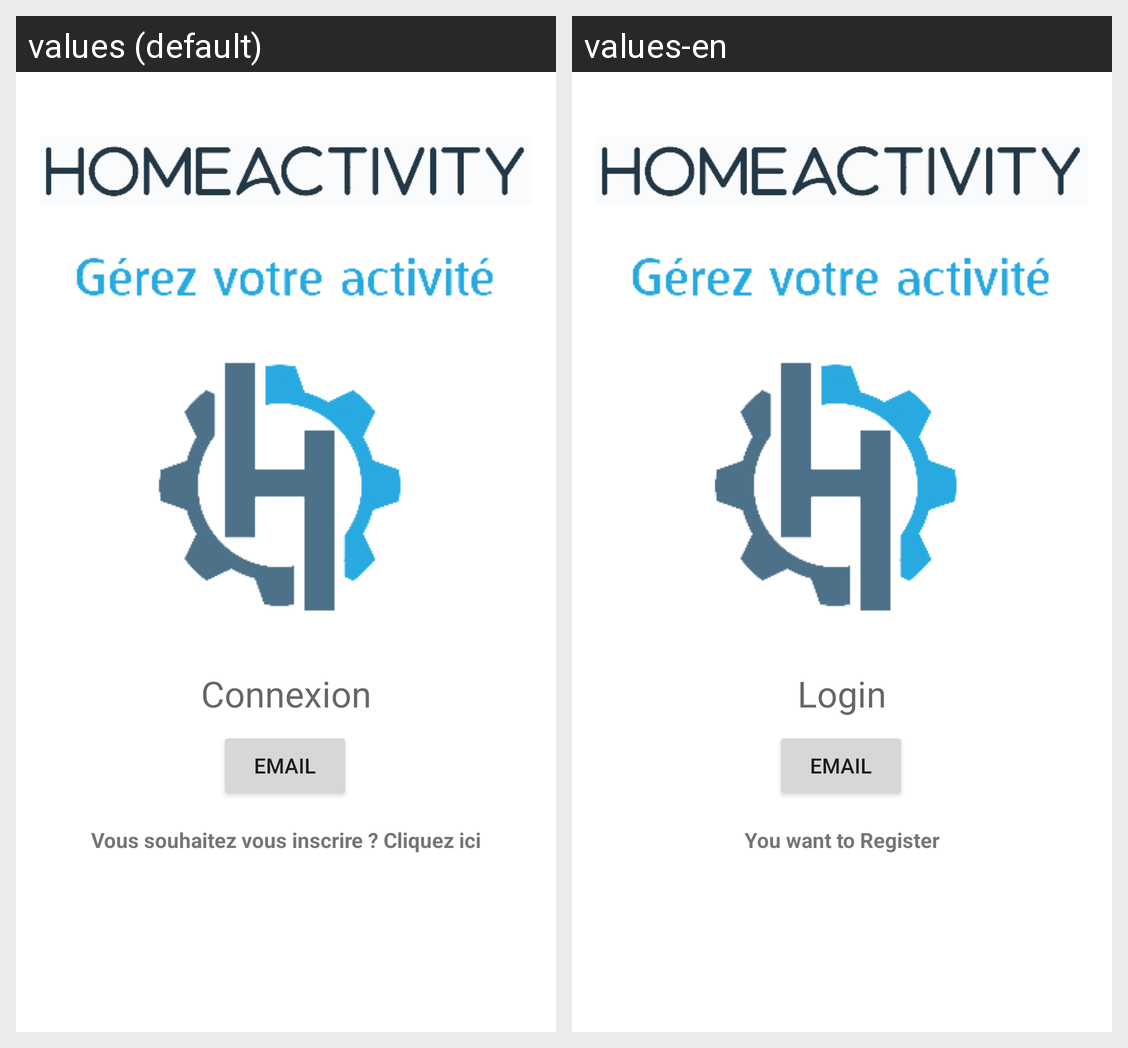

Here is an Android app screen in its default locale and in the app's own translations. Write out the translated-string differences for the strings that appear on this screen.
Android screen res/layout/activity_main.xml rendered under 2 locales, left to right: values (default), values-en. Device: Nexus 5 (rendered at 1080×1920; each locale shown at half size, 540×960, under a caption strip naming it); theme Theme.HomeActivity.
Strings drawn on this screen, with the default value and each locale's value (text and hints the layout hard-codes, and strings that could not be matched under every locale, appear in the picture but are not listed):

Title_Connection
  values: Connexion
  values-en: Login

EmailBtn
  values: Email
  values-en: Email

RegisterBtn
  values: Vous souhaitez vous inscrire ? Cliquez ici
  values-en: You want to Register
